Run: headless pygame with SDL's dummy video driver; simulated clock (each Clock.tick advances the game by its frame time, no real sleeping); random seed 0; keys injected as events and as key.get_pressed() state; no mouse input.
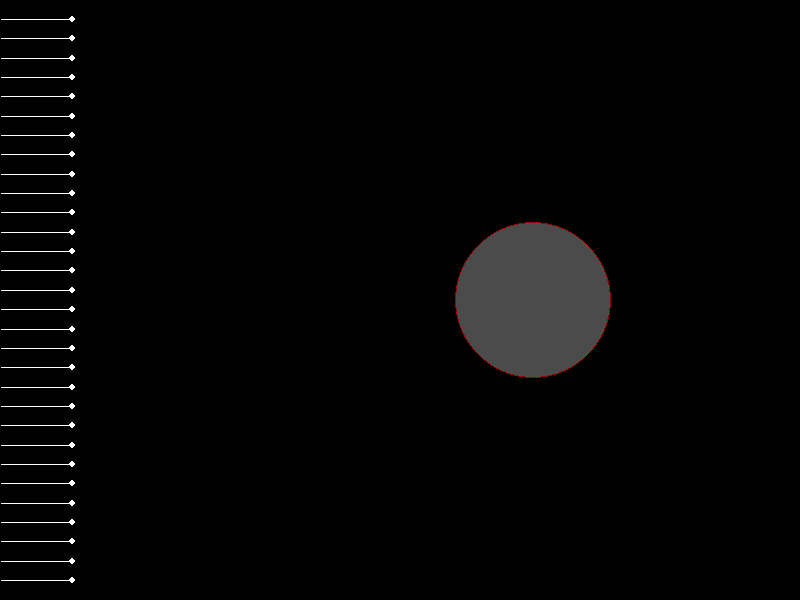
Frame 1 of 4 · flips 1–60 · no input
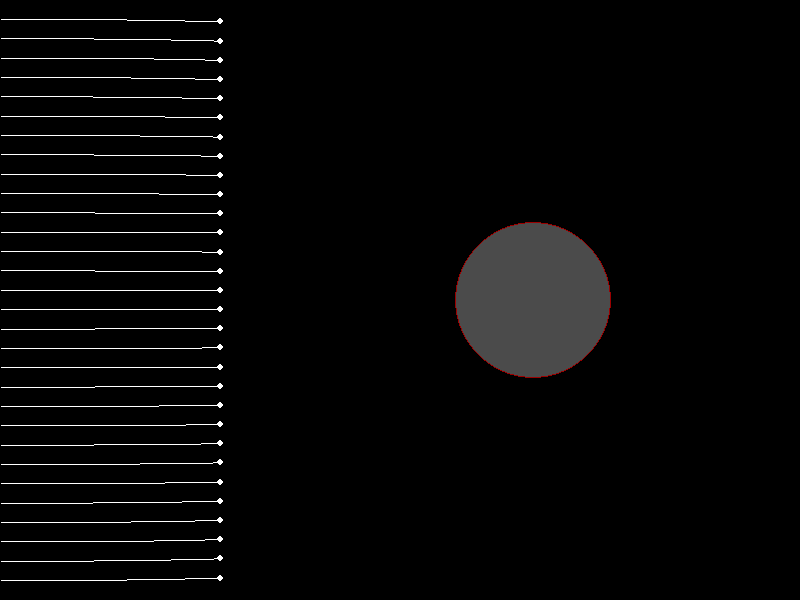
Frame 2 of 4 · flips 61–180 · tapped SPACE, RETURN · held RIGHT (→), D
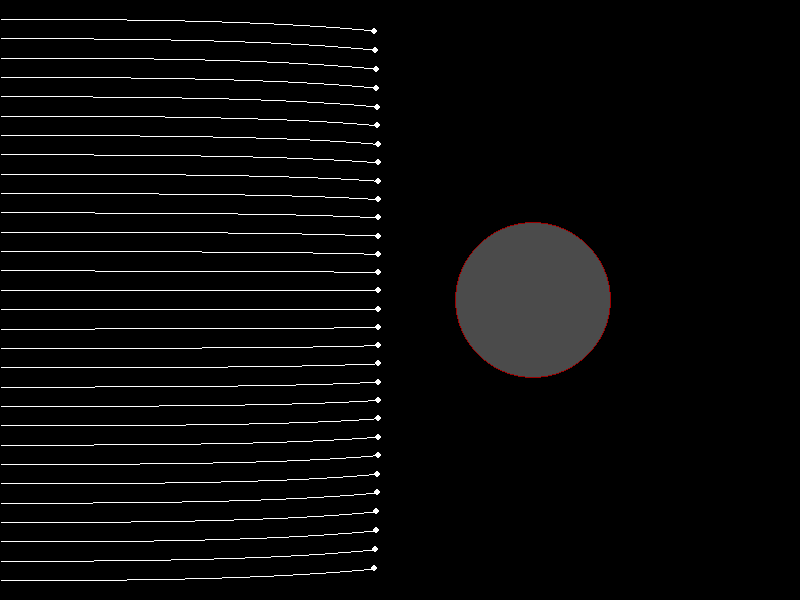
Frame 3 of 4 · flips 181–300 · held DOWN (↓), S
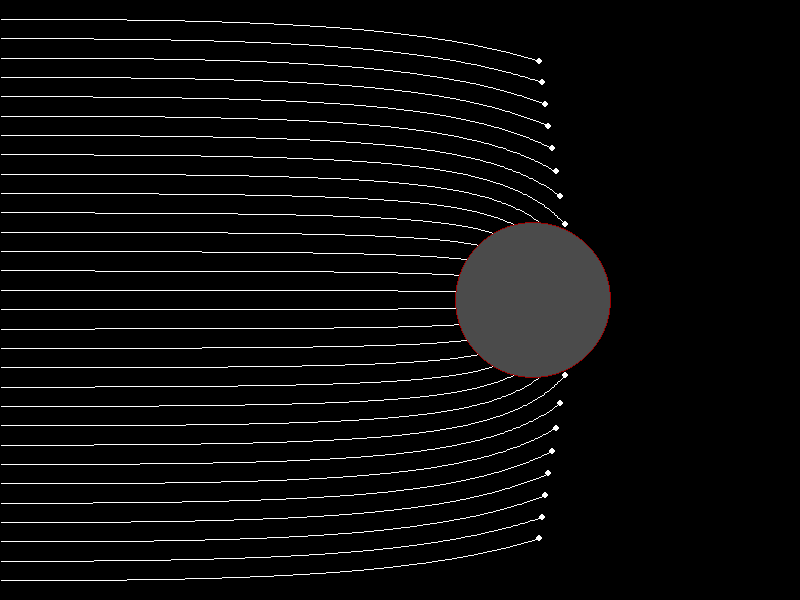
Frame 4 of 4 · flips 301–420 · held LEFT (←), A, UP (↑), W

The pygame program that drew these frames:

import pygame
import sys
import math


pygame.init()

WIDTH = 800
HEIGHT = 600
TITLE = "2D Black Hole Geodesic Visualization"
FPS = 60

# Black Hole Center
BX = 4 * WIDTH // 6 
BY = HEIGHT // 2  

# Black Hole Parameters
G = 30
MASS = 20.9
c = 4
RS = (2 * G * MASS) / (c**2)  # Schwarzschild Radius

# Integration step size
DLAMBDA = 0.3 


# Colors
BLACK = (0, 0, 0)
WHITE = (255, 255, 255)
GRAY = (75, 75, 75)
RED = (155, 0, 0)
UNIVERSAL_TRAIL_COLOR = (255, 255, 255) # Unified trail color (was BLUE_TRAIL)


# Create the display surface
SCREEN = pygame.display.set_mode((WIDTH, HEIGHT))
pygame.display.set_caption(TITLE)
CLOCK = pygame.time.Clock()


# --- 3. Photon Class ---
class Photon:
    def __init__(self, x_init, y_init, color):
        self.initial_x = x_init
        self.initial_y = y_init
        self.color = color 
        self.trail = []
        self.active = True
        self.has_hit_horizon = False

        self.r = math.hypot(BX - x_init, BY - y_init)
        self.phi = math.atan2(y_init - BY, x_init - BX) 
        initial_angle_of_motion = 0 
        self.dr = c * math.cos(initial_angle_of_motion - self.phi)
        self.dphi = (c * math.sin(initial_angle_of_motion - self.phi)) / self.r
        self.x = x_init
        self.y = y_init

    def update(self):

        if not self.active:
            return

        # 1. Geodesic Integration (Euler's Method)
        if self.r > RS:
            
            # d^2 r / d(lambda)^2 (Radial Acceleration)
            # The simplified Schwarzschild Geodesic Equation for a photon
            d2r = self.r * self.dphi**2 * (1 - RS / self.r) - (RS * c**2) / (2 * self.r**2)
            
            # d^2 phi / d(lambda)^2 (Angular Acceleration)
            d2phi = -2 * self.dr * self.dphi / self.r
            
            # Update the FIRST derivatives
            self.dr += d2r * DLAMBDA
            self.dphi += d2phi * DLAMBDA
            
            # Update the position
            self.r += self.dr * DLAMBDA
            self.phi += self.dphi * DLAMBDA

            # Convert back to SCREEN coordinates
            x_rel = self.r * math.cos(self.phi)
            y_rel = self.r * math.sin(self.phi)
            
            # Absolute Screen Coordinates
            self.x = int(BX + x_rel)
            self.y = int(BY + y_rel)

            # Update Trail
            self.trail.append((self.x, self.y))

            if not (0 <= self.x <= WIDTH and 0 <= self.y <= HEIGHT):
                self.active = False
        
        else:
            # Ray crossed the Event Horizon (RS)
            self.has_hit_horizon = True
            self.active = False
            self.trail.append((self.x, self.y))

    def draw(self, surface):
        
        # 1. Draw Trail (as connecting lines)
        if len(self.trail) > 1:
            for i in range(len(self.trail) - 1):
                # Now using the single assigned color for all trail segments
                thickness = 1 
                pygame.draw.line(surface, self.color, self.trail[i], self.trail[i+1], thickness)

        # 2. Draw Photon Head
        if self.active:
            pygame.draw.circle(surface, WHITE, (self.x, self.y), 3)


# --- 4. Initialization of Photon Array ---

photons = []
num_rays = 30
start_x = 0
spacing = HEIGHT / (num_rays + 1) 

# Launch rays with slightly different vertical starting positions
for i in range(num_rays):
    y_start = (i + 1) * spacing
    
    color = UNIVERSAL_TRAIL_COLOR
    
    photons.append(Photon(start_x, y_start, color))


# --- 5. Game Loop ---
running = True
while running:

    CLOCK.tick(FPS)


    for event in pygame.event.get():
        if event.type == pygame.QUIT:
            running = False

    
    # Update all active photons
    for photon in photons:
        photon.update()

    # Fill the screen with a background color
    SCREEN.fill(BLACK) 

    # Draw all photon trails and heads
    for photon in photons:
        photon.draw(SCREEN)

    # Draw Black Hole (Event Horizon)
    pygame.draw.circle(SCREEN, GRAY, (BX, BY), int(RS))
    
    # Draw the Schwarzschild radius line for reference
    pygame.draw.circle(SCREEN, RED, (BX, BY), int(RS), 1)
    
    # Update the full display surface to the screen
    pygame.display.flip()
    
# --- 6. Game Exit ---
pygame.quit()
sys.exit()
